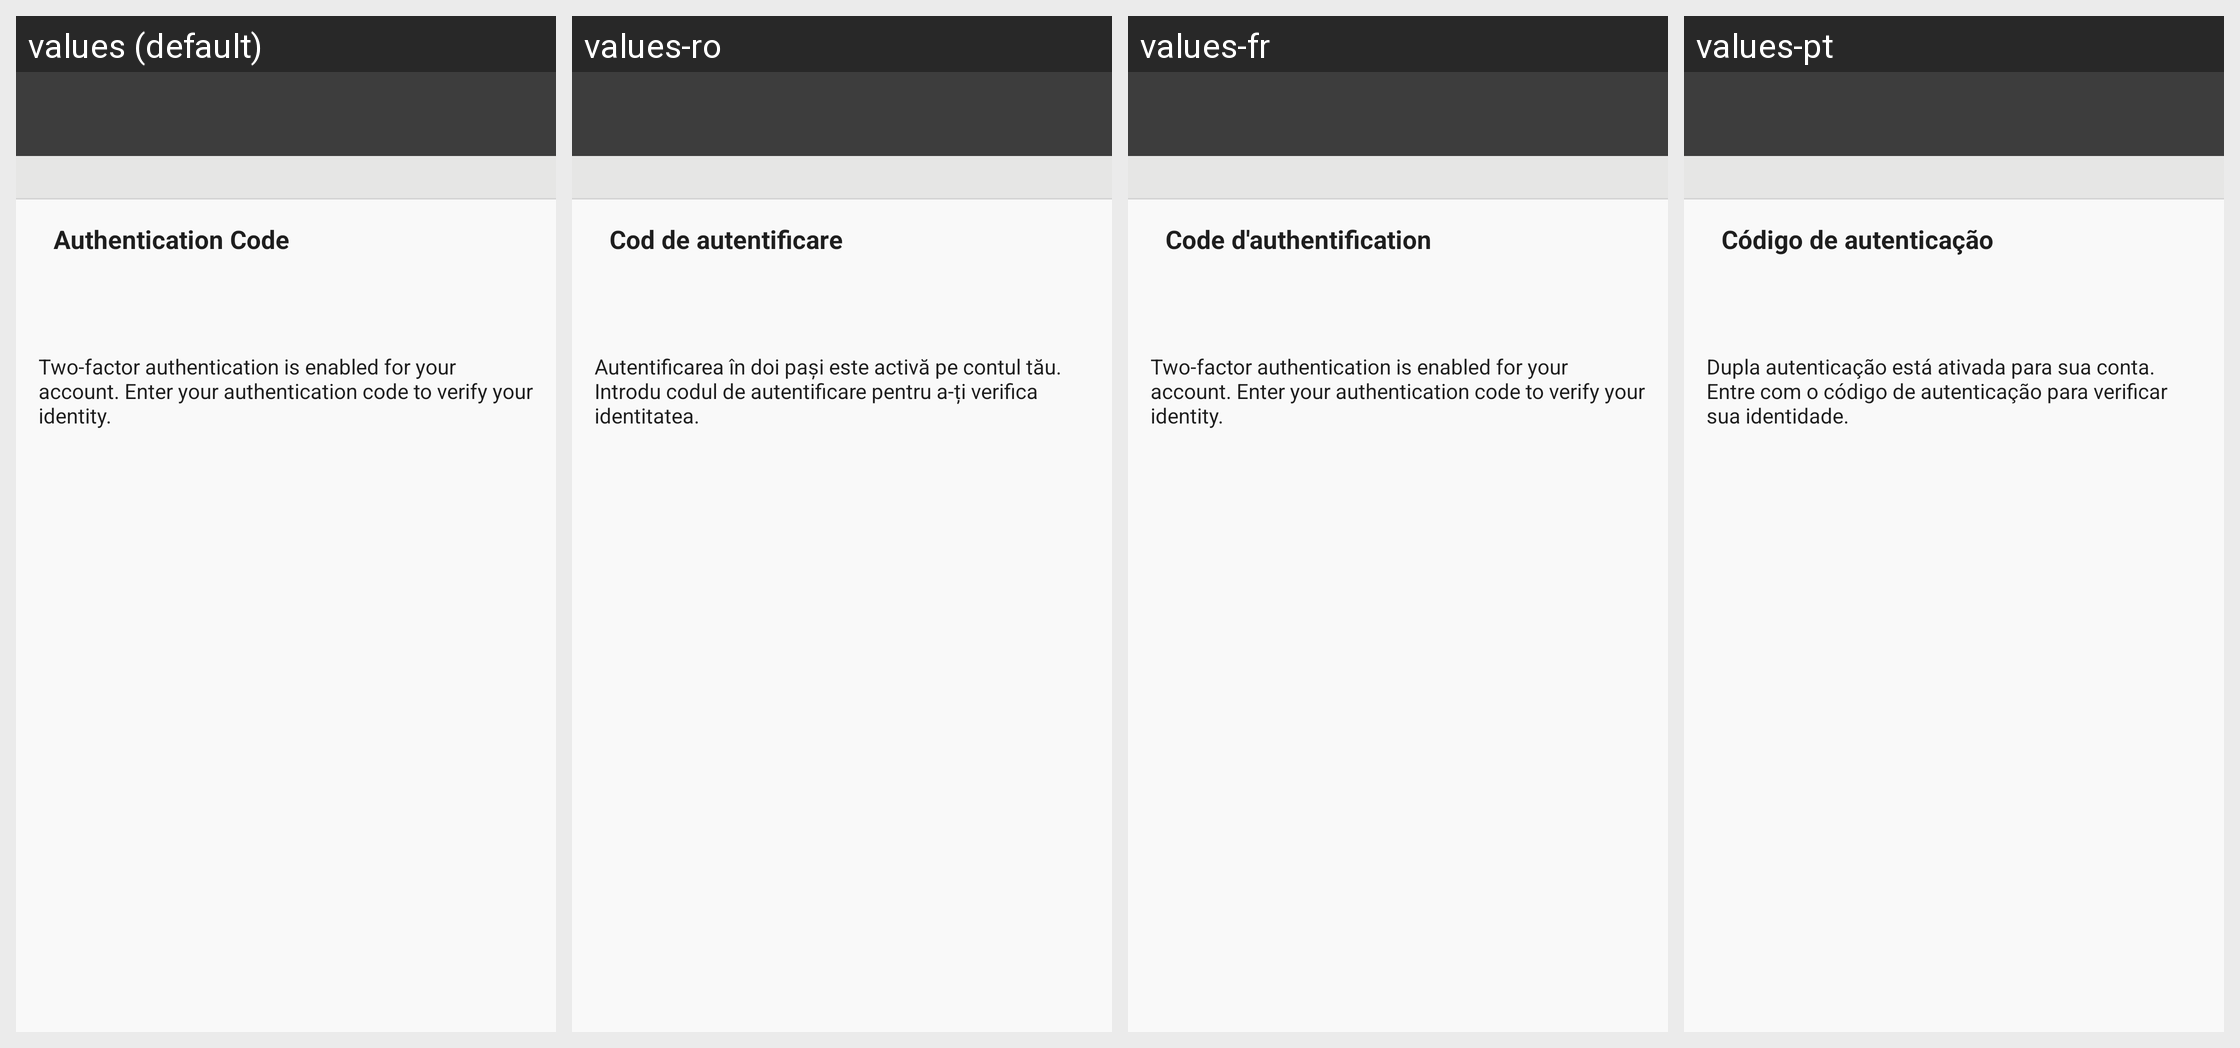

This grid shows one Android layout under several languages. Give, for every string resource on the screen, its name, the default text and each shown locale's text.
Android screen res/layout/login_two_factor_auth.xml rendered under 4 locales, left to right: values (default), values-ro, values-fr, values-pt. Device: Nexus 5 (rendered at 1080×1920; each locale shown at half size, 540×960, under a caption strip naming it); theme Theme.GitHub.
Other locales in the repository, not shown: values-bg, values-cs, values-de, values-el, values-es, values-hu, values-is, values-it, values-iw, values-ja, values-ko, values-no, values-pi, values-pir, values-pl, values-ru, values-sk, values-sv, values-tr, values-uk, values-zh-rCN, values-zh-rTW.
Strings drawn on this screen, with the default value and each locale's value (text and hints the layout hard-codes, and strings that could not be matched under every locale, appear in the picture but are not listed):

enter_otp_code_title
  values: Authentication Code
  values-ro: Cod de autentificare
  values-fr: Code d'authentification
  values-pt: Código de autenticação

enter_otp_code_message
  values: Two-factor authentication is enabled for your account. Enter your authentication code to verify your identity.
  values-ro: Autentificarea în doi pași este activă pe contul tău. Introdu codul de autentificare pentru a-ți verifica identitatea.
  values-fr: Two-factor authentication is enabled for your account. Enter your authentication code to verify your identity.  [not translated; the default value is used]
  values-pt: Dupla autenticação está ativada para sua conta. Entre com o código de autenticação para verificar sua identidade.
